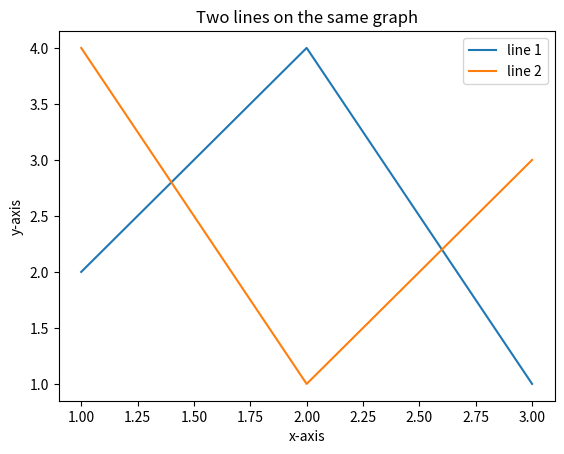

Reproduce this figure in Python.
import matplotlib.pyplot as plt
x1=[1,2,3]
y1=[2,4,1]
plt.plot(x1,y1,label="line 1")

x2=[1,2,3]
y2=[4,1,3]
plt.plot(x2,y2,label="line 2")


plt.xlabel('x-axis')
plt.ylabel('y-axis')
plt.title('Two lines on the same graph')

plt.legend()
plt.show()

  
